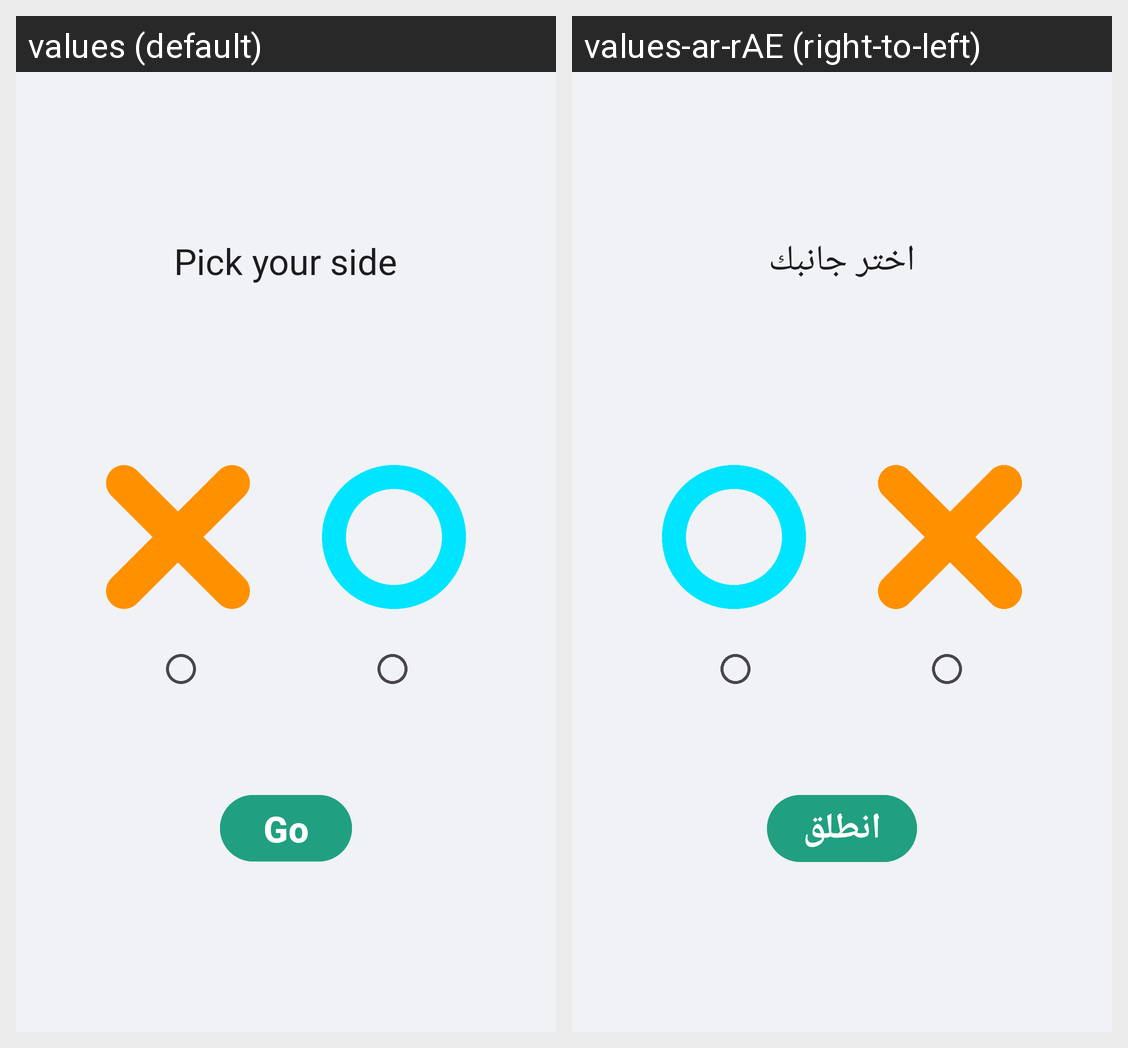

This grid shows one Android layout under two languages. Give, for every string resource on the screen, its name, the default text and each shown locale's text.
Android screen res/layout/fragment_game.xml rendered under 2 locales, left to right: values (default), values-ar-rAE (right-to-left). Device: Nexus 5 (rendered at 1080×1920; each locale shown at half size, 540×960, under a caption strip naming it); theme Theme.TicTacToe.
Strings drawn on this screen, with the default value and each locale's value (text and hints the layout hard-codes, and strings that could not be matched under every locale, appear in the picture but are not listed):

pick_your_side
  values: Pick your side
  values-ar-rAE: اختر جانبك

go
  values: Go
  values-ar-rAE: انطلق
